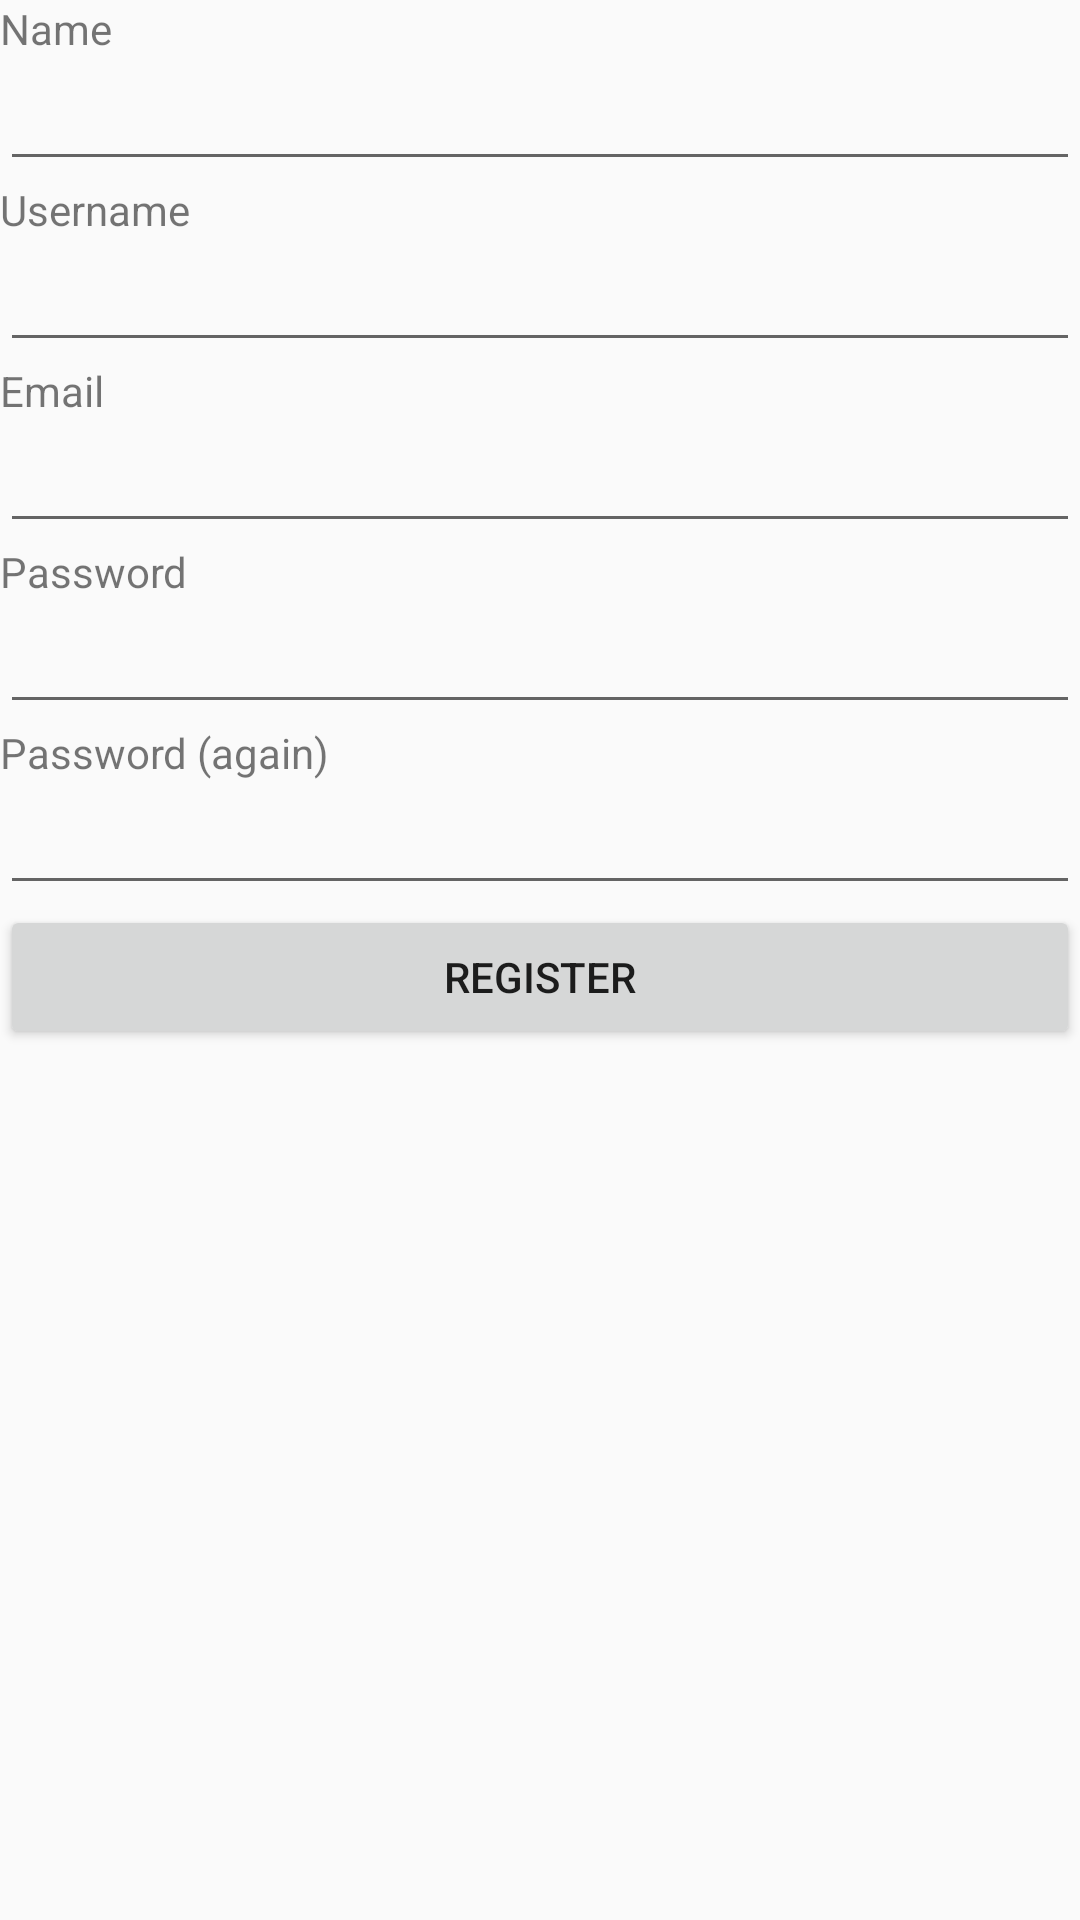

This screen was rendered from an Android layout file. Write that file and the resources it references.
<!-- AndroidManifest.xml: application theme AppTheme -->
<!-- res/layout/register_screen.xml -->
<?xml version="1.0" encoding="utf-8"?>
<LinearLayout xmlns:android="http://schemas.android.com/apk/res/android"
    android:orientation="vertical" android:layout_width="match_parent"
    android:layout_height="match_parent"
    android:layout_margin="20dp">
    <TextView
        android:layout_width="wrap_content"
        android:layout_height="wrap_content"
        android:text="Name"/>
    <EditText
        android:layout_width="match_parent"
        android:layout_height="wrap_content"
        android:id="@+id/name_register"/>
    <TextView
        android:layout_width="wrap_content"
        android:layout_height="wrap_content"
        android:text="Username"/>
    <EditText
        android:layout_width="match_parent"
        android:layout_height="wrap_content"
        android:id="@+id/username_register"/>
    <TextView
        android:layout_width="wrap_content"
        android:layout_height="wrap_content"
        android:text="Email"/>
    <EditText
        android:layout_width="match_parent"
        android:layout_height="wrap_content"
        android:id="@+id/email_register"/>
    <TextView
        android:layout_width="wrap_content"
        android:layout_height="wrap_content"
        android:text="Password"/>
    <EditText
        android:layout_width="match_parent"
        android:layout_height="wrap_content"
        android:id="@+id/password_register"
        android:password="true"/>
    <TextView
        android:layout_width="wrap_content"
        android:layout_height="wrap_content"
        android:text="Password (again)"/>
    <EditText
        android:layout_width="match_parent"
        android:layout_height="wrap_content"
        android:id="@+id/password_register_again"
        android:password="true"/>
    <Button
        android:layout_width="match_parent"
        android:layout_height="wrap_content"
        android:text="Register"
        android:id="@+id/register_button"
 />
</LinearLayout>
<!-- resources referenced by this layout -->
<resources>
  <style name="AppTheme" parent="Base.AppTheme">
          
      </style>
  <style name="Base.AppTheme" parent="Theme.AppCompat.Light.DarkActionBar">
          
          
          <item name="android:colorPrimaryDark">@color/darkGrey</item>
          <item name="android:activatedBackgroundIndicator">@drawable/list_activated_background</item>
      </style>
  <color name="darkGrey">#333333</color>
  <!-- drawable list_activated_background (drawable) -->
  <?xml version="1.0" encoding="utf-8"?>
  <selector xmlns:android="http://schemas.android.com/apk/res/android">
      <item android:state_activated="true" android:drawable="@color/material_blue_grey_800" />
      <item android:state_checked="true" android:drawable="@color/material_blue_grey_800" />
      <item android:state_pressed="true" android:drawable="@color/material_blue_grey_800" />
      <item android:drawable="@android:color/transparent" />
  </selector>
</resources>
